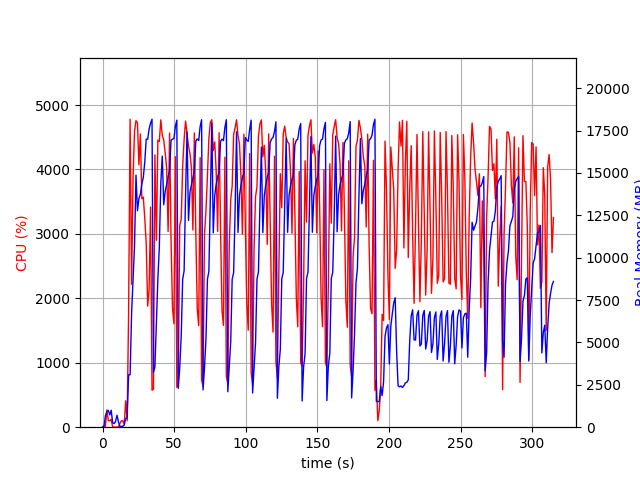

Data behind this chart, as committed beside it:
elapsed_time, nproc, cpu, mem_real, mem_virtual
3.814697265625e-05, 1, 0.0, 6.262, 3186
1.007, 2, 23.8, 51.16, 156.1
2.015, 4, 12.9, 671.7, 2355
3.023, 4, 268.6, 927.9, 2648
4.032, 4, 100.2, 990.7, 2749
5.04, 3, 100.2, 726.7, 2077
6.048, 5, 121.5, 999, 2934
7.061, 3, 2.0, 257.4, 1593
8.069, 3, 2.0, 210.9, 1537
9.078, 3, 0.0, 335.6, 1659
10.09, 6, 3.9, 702.6, 2791
11.1, 4, 2.0, 319.9, 1882
12.12, 1, 58.3, 50.07, 645.4
13.13, 1, 99.9, 50.07, 645.4
14.14, 1, 100.1, 50.07, 645.4
15.15, 1, 44.6, 125.6, 4002
16.16, 1, 409.4, 516.5, 6012
17.17, 1, 99.8, 524.8, 6012
18.18, 1, 1737, 3090, 15620
19.24, 1, 4780, 3090, 15620
20.29, 1, 2218, 6759, 15708
21.31, 1, 3884, 8747, 15764
22.33, 1, 4595, 10699, 31164
23.35, 1, 4758, 14873, 31200
24.37, 1, 4724, 12774, 31200
25.39, 1, 4072, 13482, 31200
26.41, 1, 4551, 13742, 31200
27.43, 1, 3546, 14346, 31210
28.45, 1, 3571, 14737, 31226
29.48, 1, 3241, 15639, 31466
30.5, 1, 2851, 16998, 31466
31.51, 1, 1879, 16988, 31466
32.52, 1, 2139, 17597, 31466
33.53, 1, 3416, 17943, 31466
34.54, 1, 573.6, 18171, 31466
35.55, 1, 589.6, 3246, 31466
36.56, 1, 4227, 3548, 31466
37.61, 1, 2901, 6255, 31466
38.63, 1, 4456, 8767, 31466
39.64, 1, 4435, 10625, 31514
40.67, 1, 4770, 14397, 31514
41.69, 1, 4531, 15995, 31514
42.73, 1, 4455, 13127, 31514
43.74, 1, 4257, 13908, 31514
44.76, 1, 4020, 14313, 31514
45.79, 1, 3038, 14777, 31514
46.81, 1, 4565, 15140, 31514
47.83, 1, 2910, 16925, 31514
48.83, 1, 1860, 16998, 31514
49.84, 1, 1606, 17022, 31514
50.85, 1, 4199, 17752, 31514
51.87, 1, 616.8, 18116, 31514
52.87, 1, 662.7, 2290, 31514
53.88, 1, 3132, 3503, 31514
54.93, 1, 3226, 5389, 31514
55.94, 1, 4046, 8721, 31514
56.95, 1, 4466, 9227, 31514
57.97, 1, 4752, 13748, 31559
58.99, 1, 4564, 17420, 31559
60.02, 1, 4366, 12195, 31559
... 251 more rows
